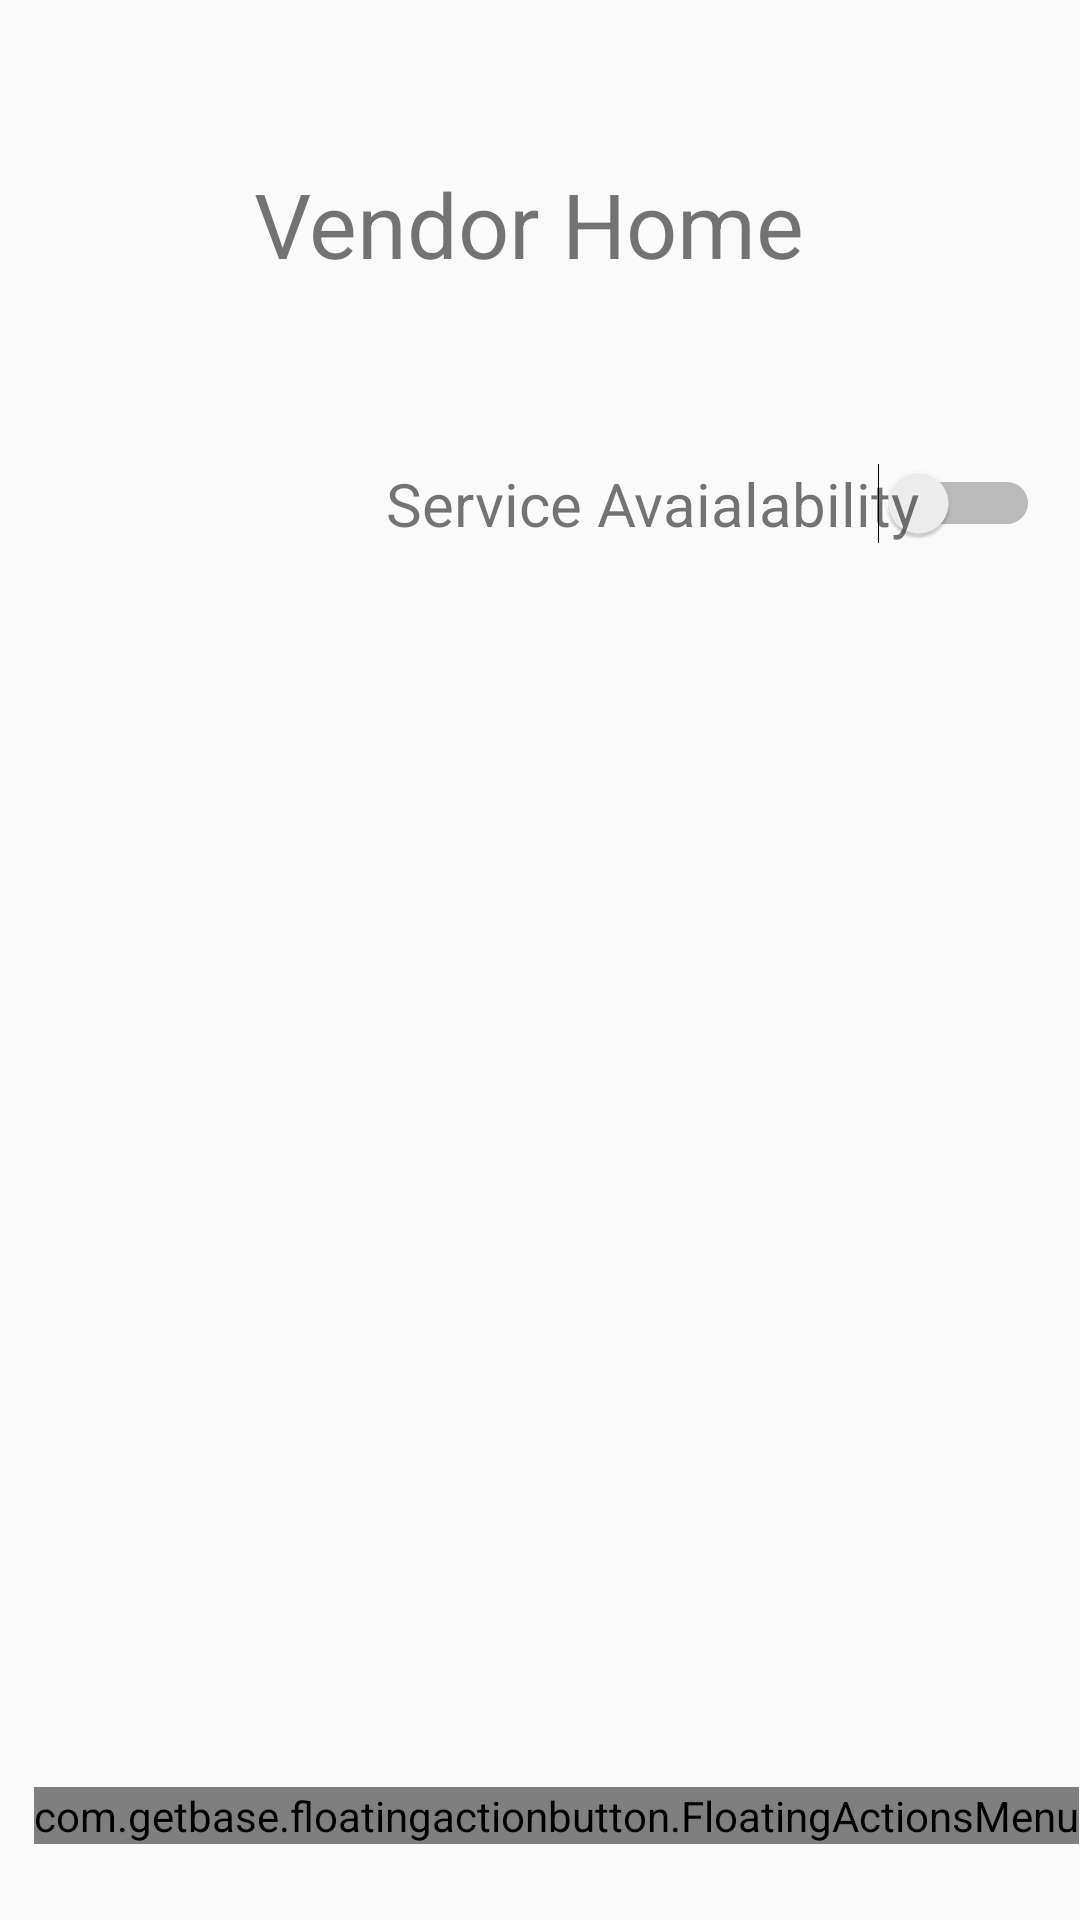

Reconstruct the res/layout file that produces this screen, plus the resources it refers to.
<!-- AndroidManifest.xml: application theme AppTheme -->
<!-- res/layout/page_vendor_home.xml -->
<?xml version="1.0" encoding="utf-8"?>
<androidx.constraintlayout.widget.ConstraintLayout
    xmlns:android="http://schemas.android.com/apk/res/android"
    xmlns:app="http://schemas.android.com/apk/res-auto"
    xmlns:tools="http://schemas.android.com/tools"
    android:layout_width="match_parent"
    android:layout_height="match_parent">

    <ImageView
        android:id="@+id/imageView2"
        android:layout_width="wrap_content"
        android:layout_height="wrap_content"
        android:layout_marginBottom="16dp"
        app:layout_constraintBottom_toBottomOf="parent"
        app:layout_constraintStart_toStartOf="parent"
        app:srcCompat="@drawable/bgapps" />

    <androidx.constraintlayout.widget.ConstraintLayout
        android:layout_width="match_parent"
        android:layout_height="match_parent"
        app:layout_constraintBottom_toBottomOf="parent"
        app:layout_constraintEnd_toEndOf="parent"
        app:layout_constraintStart_toStartOf="parent"
        app:layout_constraintTop_toTopOf="parent">

        <Switch
            android:id="@+id/service_availability"
            android:layout_width="wrap_content"
            android:layout_height="wrap_content"
            app:layout_constraintBottom_toBottomOf="parent"
            app:layout_constraintEnd_toEndOf="parent"
            app:layout_constraintHorizontal_bias="0.956"
            app:layout_constraintStart_toStartOf="parent"
            app:layout_constraintTop_toTopOf="parent"
            app:layout_constraintVertical_bias="0.252"
            tools:ignore="MissingConstraints" />

        <TextView
            android:id="@+id/text_servixe_availability"
            android:layout_width="wrap_content"
            android:layout_height="wrap_content"
            android:text="Service Avaialability "
            android:textSize="20sp"
            app:layout_constraintBottom_toBottomOf="parent"
            app:layout_constraintEnd_toEndOf="parent"
            app:layout_constraintHorizontal_bias="0.726"
            app:layout_constraintStart_toStartOf="parent"
            app:layout_constraintTop_toTopOf="parent"
            app:layout_constraintVertical_bias="0.252"
            tools:ignore="MissingConstraints" />

        <TextView
            android:id="@+id/vendor_home_header"
            android:layout_width="210dp"
            android:layout_height="55dp"
            android:padding="10dp"
            android:text="Vendor Home"
            android:textSize="30sp"
            app:layout_constraintBottom_toBottomOf="parent"
            app:layout_constraintEnd_toEndOf="parent"
            app:layout_constraintHorizontal_bias="0.497"
            app:layout_constraintStart_toStartOf="parent"
            app:layout_constraintTop_toTopOf="parent"
            app:layout_constraintVertical_bias="0.076"
            tools:ignore="MissingConstraints" />

        <com.getbase.floatingactionbutton.FloatingActionsMenu
            android:layout_width="wrap_content"
            android:layout_height="wrap_content"
            app:layout_constraintBottom_toBottomOf="parent"
            app:layout_constraintEnd_toEndOf="parent"
            app:layout_constraintHorizontal_bias="0.985"
            app:layout_constraintStart_toStartOf="parent"
            app:layout_constraintTop_toTopOf="@+id/vendor_home_header"
            app:layout_constraintVertical_bias="0.956"
            tools:ignore="MissingConstraints">

            <com.getbase.floatingactionbutton.FloatingActionButton
                android:layout_width="wrap_content"
                android:layout_height="wrap_content"
                android:clickable="true"
                android:src="@drawable/ic_delivery"
                app:fab_title="Deliveries" />

            <com.getbase.floatingactionbutton.FloatingActionButton
                android:layout_width="wrap_content"
                android:layout_height="wrap_content"
                android:clickable="true"
                app:fab_title="Profile"
                android:src="@drawable/ic_profile"/>

        </com.getbase.floatingactionbutton.FloatingActionsMenu>
    </androidx.constraintlayout.widget.ConstraintLayout>


</androidx.constraintlayout.widget.ConstraintLayout>
<!-- resources referenced by this layout -->
<resources>
  <style name="AppTheme" parent="Theme.AppCompat.Light.NoActionBar">
          
          <item name="colorPrimary">@color/colorPrimary</item>
          <item name="colorPrimaryDark">@color/colorPrimaryDark</item>
          <item name="colorAccent">@color/colorAccent</item>
      </style>
  <color name="colorPrimary">#6BA0FC</color>
  <color name="colorPrimaryDark">#B99941</color>
  <color name="colorAccent">#5B92BD</color>
</resources>
